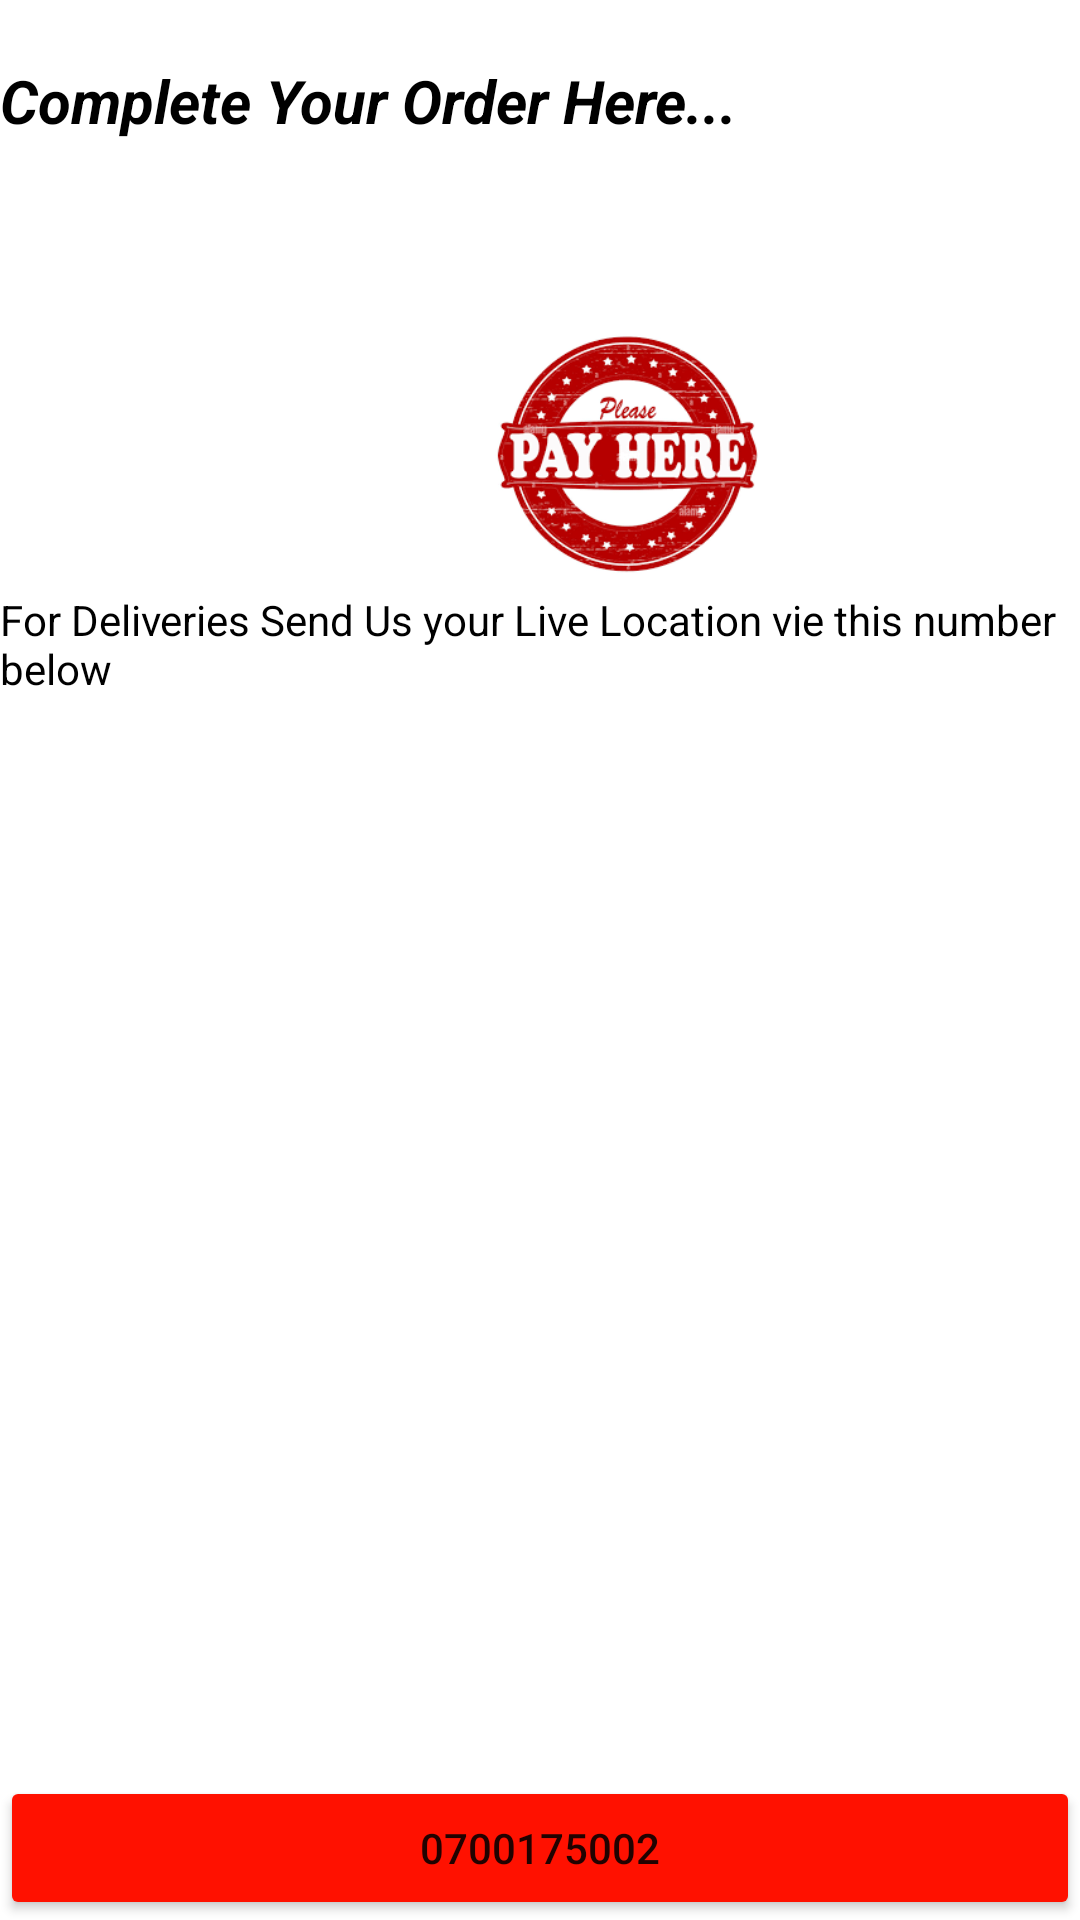

Here is an Android app screen rendered from its layout file. Give the layout XML and the strings, colors and styles it references.
<!-- AndroidManifest.xml: application theme Theme.Ifood -->
<!-- res/layout/activity_modeofpayment.xml -->
<?xml version="1.0" encoding="utf-8"?>
<LinearLayout
    android:orientation="vertical"
    xmlns:android="http://schemas.android.com/apk/res/android"
    xmlns:app="http://schemas.android.com/apk/res-auto"
    xmlns:tools="http://schemas.android.com/tools"
    android:layout_width="match_parent"
    android:layout_height="match_parent"
    android:background="@color/white"
    tools:context=".modeofpayment">




    <TextView
        android:id="@+id/textView27"
        android:textStyle="italic|bold"
        android:textSize="20sp"
        android:textColor="@color/black"
        android:layout_marginTop="20dp"
        android:layout_width="match_parent"
        android:layout_height="wrap_content"
        android:text="Complete Your Order Here..." />


    <LinearLayout
        android:layout_width="match_parent"
        android:layout_height="130dp"
        android:layout_marginTop="20dp"
        android:orientation="horizontal">


        <ImageView
            android:id="@+id/payhere"
            android:layout_width="399dp"
            android:layout_height="90dp"
            android:layout_gravity="center"

            android:layout_marginLeft="10dp"
            android:layout_marginTop="20dp"
            android:layout_marginRight="50dp"
            app:srcCompat="@drawable/payhere" />
    </LinearLayout>

    <LinearLayout
        android:layout_width="match_parent"
        android:layout_height="wrap_content"
        android:orientation="horizontal">


    </LinearLayout>

    <TextView
        android:id="@+id/info"
        android:layout_width="match_parent"
        android:layout_height="342dp"
        android:layout_weight="1"
        android:text="For Deliveries Send Us your Live Location vie this number below "
        android:textColor="@color/black"/>

    <Button
        android:id="@+id/phone"
        android:layout_width="match_parent"
        android:layout_height="wrap_content"
        android:text="0700175002"
        app:backgroundTint="#FF1100" />

</LinearLayout>
<!-- resources referenced by this layout -->
<resources>
  <!-- drawable payhere: png bitmap (drawable, 44946 bytes) -->
  <style name="Theme.Ifood" parent="Theme.MaterialComponents.DayNight.DarkActionBar">
          
          <item name="colorPrimary">@color/purple_500</item>
          <item name="colorPrimaryVariant">@color/purple_700</item>
          <item name="colorOnPrimary">@color/white</item>
          
          <item name="colorSecondary">@color/teal_200</item>
          <item name="colorSecondaryVariant">@color/teal_700</item>
          <item name="colorOnSecondary">@color/black</item>
          
          <item name="android:statusBarColor" tools:targetApi="l">?attr/colorPrimaryVariant</item>
          
      </style>
  <!-- not gathered from this repository: default colours our renderer supplied (Android Studio template values) -->
  <color name="purple_500">#FF6200EE</color>
  <color name="purple_700">#FF3700B3</color>
  <color name="teal_200">#FF03DAC5</color>
  <color name="teal_700">#FF018786</color>
  <color name="black">#FF000000</color>
  <color name="white">#FFFFFFFF</color>
</resources>
